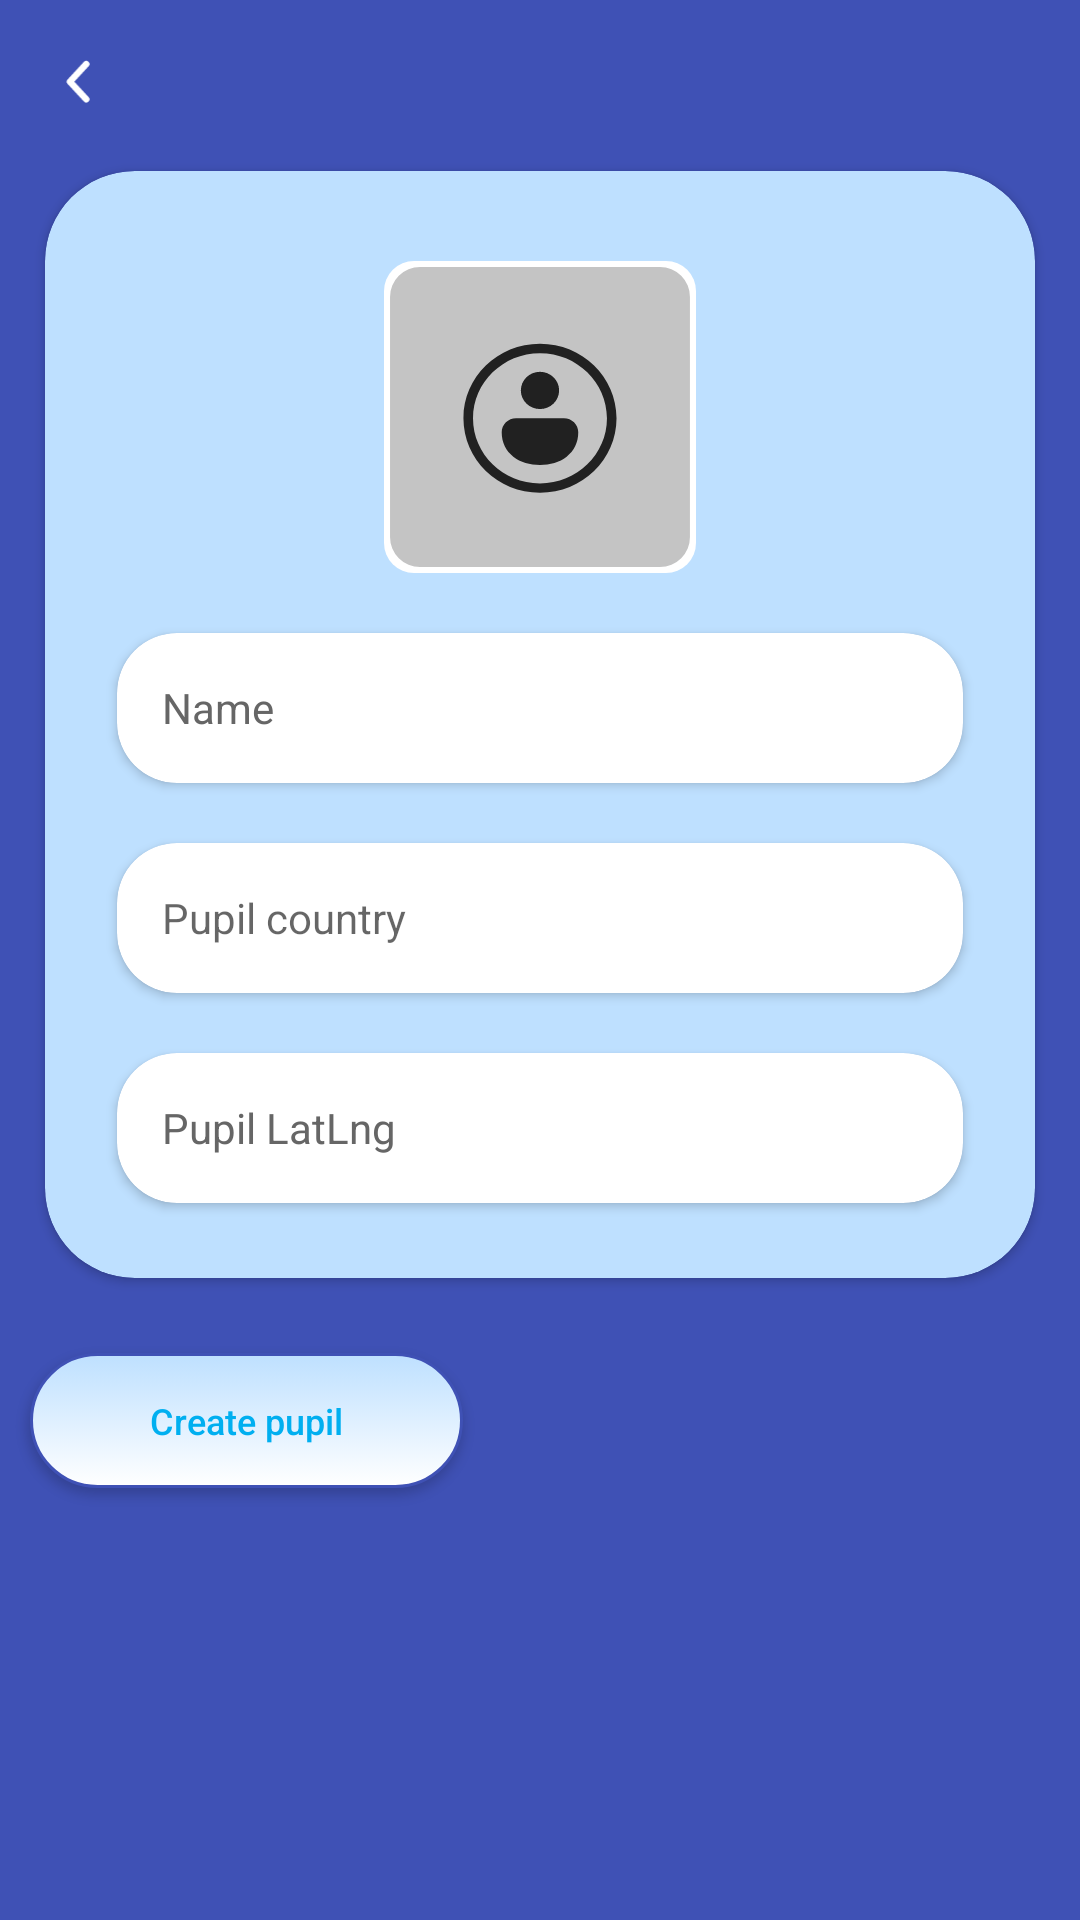

Reconstruct the res/layout file that produces this screen, plus the resources it refers to.
<!-- AndroidManifest.xml: application theme AppTheme -->
<!-- res/layout/fragment_pupilcreate.xml -->
<?xml version="1.0" encoding="utf-8"?>
<LinearLayout xmlns:android="http://schemas.android.com/apk/res/android"
    xmlns:app="http://schemas.android.com/apk/res-auto"
    android:layout_width="match_parent"
    android:layout_height="match_parent"
    android:padding="@dimen/dimen_5"
    android:background="@color/colorPrimary"
    android:orientation="vertical">

    <ImageView
        android:id="@+id/back_button"
        android:layout_width="35dp"
        android:layout_height="35dp"
        android:layout_marginStart="@dimen/dimen_5"
        android:layout_marginTop="@dimen/dimen_5"
        android:clickable="true"
        android:contentDescription="@string/back_button"
        android:focusable="true"
        android:padding="10dp"
        android:paddingStart="2dp"
        android:paddingEnd="5dp"
        android:src="@drawable/ic_back_black"
        app:layout_constraintStart_toStartOf="parent"
        app:layout_constraintTop_toTopOf="parent"
        app:tint="@color/white" />


    <androidx.cardview.widget.CardView
        android:id="@+id/formCard"
        android:layout_width="match_parent"
        android:layout_height="wrap_content"
        android:layout_marginStart="@dimen/margin_ten"
        android:layout_marginTop="@dimen/margin_twelve"
        android:layout_marginEnd="@dimen/margin_ten"
        android:layout_marginBottom="@dimen/margin_ten"
        app:cardBackgroundColor="@color/light_blue_color"
        app:cardCornerRadius="@dimen/margin_thirty"
        app:cardElevation="2dp">

        <LinearLayout
            android:layout_width="match_parent"
            android:layout_height="match_parent"
            android:gravity="center"
            android:orientation="vertical"
            android:paddingStart="@dimen/activity_horizontal_margin"
            android:paddingTop="@dimen/margin_fifteen"
            android:paddingEnd="@dimen/activity_horizontal_margin"
            android:paddingBottom="@dimen/margin_fifteen">

            <RelativeLayout
                android:id="@+id/addImage"
                android:layout_width="wrap_content"
                android:layout_height="wrap_content"
                android:layout_marginTop="@dimen/margin_fifteen"
                android:layout_marginBottom="5dp"
                android:background="@drawable/oval_marker"
                android:padding="2dp"
                app:layout_constraintBottom_toTopOf="@id/addName"
                app:layout_constraintEnd_toEndOf="parent"
                app:layout_constraintStart_toStartOf="parent"
                app:layout_constraintTop_toBottomOf="@+id/back_button">

                <com.google.android.material.imageview.ShapeableImageView
                    android:id="@+id/profImg"
                    android:layout_width="100dp"
                    android:layout_height="100dp"
                    android:contentDescription="@string/pupil_image"
                    android:scaleType="fitXY"
                    android:src="@drawable/no_user_photo"
                    app:layout_constraintEnd_toEndOf="parent"
                    app:layout_constraintStart_toStartOf="parent"
                    app:layout_constraintTop_toTopOf="parent"
                    app:shapeAppearanceOverlay="@style/RoundedImageView" />
            </RelativeLayout>

            <androidx.cardview.widget.CardView
                android:id="@+id/addName"
                android:layout_width="match_parent"
                android:layout_height="wrap_content"
                android:layout_marginStart="@dimen/default_margin"
                android:layout_marginTop="@dimen/margin_fifteen"
                android:layout_marginEnd="@dimen/default_margin"
                android:layout_marginBottom="@dimen/margin_ten"
                android:layout_weight="1"
                app:cardCornerRadius="@dimen/margin_twenty"
                app:cardElevation="2dp"
                app:layout_constraintEnd_toEndOf="parent"
                app:layout_constraintStart_toStartOf="parent"
                app:layout_constraintTop_toBottomOf="@+id/addImage">

                <EditText
                    android:id="@+id/pupil_name_edit_text"
                    android:layout_width="match_parent"
                    android:layout_height="50dp"
                    android:layout_gravity="start"
                    android:autofillHints="name"
                    android:background="@null"
                    android:hint="@string/pupil_detail_name"
                    android:imeOptions="actionNext"
                    android:inputType="textCapWords"
                    android:paddingStart="@dimen/margin_fifteen"
                    android:paddingEnd="@dimen/margin_fifteen"
                    android:textAlignment="viewStart"
                    android:textColor="@color/black_color_text"
                    android:textColorHint="@color/gray_color_text"
                    android:textSize="@dimen/text_size_normal" />

            </androidx.cardview.widget.CardView>


            <androidx.cardview.widget.CardView
                android:id="@+id/country"
                android:layout_width="match_parent"
                android:layout_height="wrap_content"
                android:layout_marginStart="@dimen/default_margin"
                android:layout_marginTop="@dimen/margin_ten"
                android:layout_marginEnd="@dimen/default_margin"
                android:layout_marginBottom="@dimen/margin_ten"
                android:layout_weight="1"
                app:cardCornerRadius="@dimen/margin_twenty"
                app:cardElevation="2dp"
                app:layout_constraintEnd_toEndOf="parent"
                app:layout_constraintStart_toStartOf="parent"
                app:layout_constraintTop_toBottomOf="@+id/addName">

                <AutoCompleteTextView
                    android:id="@+id/countryDropdown"
                    android:layout_width="match_parent"
                    android:layout_height="50dp"
                    android:hint="@string/pupil_country"
                    android:inputType="text"
                    android:background="@null"
                    android:dropDownHeight="wrap_content"
                    android:paddingStart="@dimen/margin_fifteen"
                    android:paddingEnd="@dimen/margin_fifteen"
                    android:textSize="@dimen/text_size_normal"
                    android:textColor="@android:color/black"/>


            </androidx.cardview.widget.CardView>

            <androidx.cardview.widget.CardView
                android:id="@+id/latLng"
                android:layout_width="match_parent"
                android:layout_height="wrap_content"
                android:layout_marginStart="@dimen/default_margin"
                android:layout_marginTop="@dimen/margin_ten"
                android:layout_marginEnd="@dimen/default_margin"
                android:layout_marginBottom="@dimen/margin_ten"
                android:layout_weight="1"
                app:cardCornerRadius="@dimen/margin_twenty"
                app:cardElevation="2dp"
                app:layout_constraintEnd_toEndOf="parent"
                app:layout_constraintStart_toStartOf="parent"
                app:layout_constraintTop_toBottomOf="@+id/country">

                <TextView
                    android:id="@+id/latLng_name_edit_text"
                    android:layout_width="match_parent"
                    android:layout_height="50dp"
                    android:layout_gravity="start"
                    android:autofillHints="Pupil LatLng"
                    android:background="@null"
                    android:gravity="center_vertical"
                    android:hint="@string/pupil_latlng"
                    android:paddingStart="@dimen/margin_fifteen"
                    android:paddingEnd="@dimen/margin_fifteen"
                    android:textColor="@color/black_color_text"
                    android:textColorHint="@color/gray_color_text"
                    android:textSize="@dimen/text_size_normal" />

            </androidx.cardview.widget.CardView>
        </LinearLayout>

    </androidx.cardview.widget.CardView>


    <androidx.appcompat.widget.AppCompatButton
        android:id="@+id/saveEdit"
        android:layout_width="wrap_content"
        android:layout_height="45dp"
        android:layout_marginStart="5dp"
        android:layout_marginTop="@dimen/margin_fifteen"
        android:layout_marginEnd="5dp"
        android:layout_marginBottom="15dp"
        android:background="@drawable/green_stripe_rounded_button"
        android:paddingStart="@dimen/margin_forty"
        android:paddingEnd="@dimen/margin_forty"
        android:text="@string/add_pupil"
        android:textAllCaps="false"
        android:textColor="@color/peach_color_text"
        android:textSize="@dimen/small_text_size"
        android:visibility="visible" />


</LinearLayout>
<!-- resources referenced by this layout -->
<resources>
  <color name="black_color_text">#000000</color>
  <color name="colorPrimary">#3F51B5</color>
  <color name="gray_color_text">#666666</color>
  <color name="light_blue_color">#BEE0FF</color>
  <color name="peach_color_text">#00AFF0</color>
  <color name="white" tools:override="true">#FFFFFFFF</color>
  <dimen name="activity_horizontal_margin">16dp</dimen>
  <dimen name="default_margin">8dp</dimen>
  <dimen name="dimen_5">5dp</dimen>
  <dimen name="margin_fifteen">15dp</dimen>
  <dimen name="margin_forty">40dp</dimen>
  <dimen name="margin_ten">10dp</dimen>
  <dimen name="margin_thirty">30dp</dimen>
  <dimen name="margin_twelve">12dp</dimen>
  <dimen name="margin_twenty">20dp</dimen>
  <dimen name="small_text_size">12sp</dimen>
  <dimen name="text_size_normal">14sp</dimen>
  <!-- drawable green_stripe_rounded_button (drawable) -->
  <?xml version="1.0" encoding="utf-8"?>
  <selector xmlns:android="http://schemas.android.com/apk/res/android">
      <item android:state_pressed="true" >
          <shape android:shape="rectangle">
              <corners
                  android:radius="40dp"/>
              <solid android:color="@color/white"/>
              <stroke android:color="#0A9A3B"/>
          </shape>
      </item>
  
      <item  android:state_focused="true" >
          <shape android:shape="rectangle">
              <corners
                  android:radius="40dp"/>
              <solid
                  android:color="@color/white"/>
              <stroke
                  android:width="1dp"
                  android:color="@color/colorPrimary"/>
          </shape>
      </item>
  
  
      <item>
          <shape android:shape="rectangle">
              <corners
                  android:radius="40dp"/>
              <gradient
                  android:endColor="#FFFFFF"
                  android:startColor="@color/light_blue_color"
                  android:angle="-90"/>
              <stroke
                  android:width="1dp"
                  android:color="@color/colorPrimary"/>
          </shape>
      </item>
  </selector>
  <!-- drawable ic_back_black (drawable) -->
  <vector xmlns:android="http://schemas.android.com/apk/res/android"
      android:width="8dp"
      android:height="14dp"
      android:viewportWidth="8"
      android:viewportHeight="14">
    <path
        android:pathData="M6.5622,1.2764L1.5,6.7467L6.5622,12.2175"
        android:strokeLineJoin="round"
        android:strokeWidth="2"
        android:fillColor="#00000000"
        android:strokeColor="#000000"
        android:strokeLineCap="round"/>
  </vector>
  <!-- drawable no_user_photo: vector/xml drawable (drawable, 11157 chars, omitted) -->
  <!-- drawable oval_marker (drawable) -->
  <?xml version="1.0" encoding="utf-8"?>
  <selector xmlns:android="http://schemas.android.com/apk/res/android">
  
      <item>
          <shape android:padding="5dp" android:shape="rectangle">
              <gradient android:startColor="@color/white"
                  android:endColor="@color/white"
                  android:angle="-90"/>
              <corners android:radius="10dp"/>
          </shape>
      </item>
  
  </selector>
  <string name="add_pupil">Create pupil</string>
  <string name="back_button">Back button</string>
  <string name="pupil_country">Pupil country</string>
  <string name="pupil_detail_name">Name</string>
  <string name="pupil_image">Pupil Image</string>
  <string name="pupil_latlng">Pupil LatLng</string>
  <style name="RoundedImageView" parent="">
          <item name="cornerFamily">rounded</item>
          <item name="cornerSize">10dp</item>
      </style>
  <style name="AppTheme" parent="Theme.AppCompat.Light.DarkActionBar">
          
          <item name="colorPrimary">@color/colorPrimary</item>
          <item name="colorPrimaryDark">@color/colorPrimaryDark</item>
          <item name="colorAccent">@color/colorAccent</item>
      </style>
  <color name="colorPrimaryDark">#303F9F</color>
  <color name="colorAccent">#FF4081</color>
</resources>
